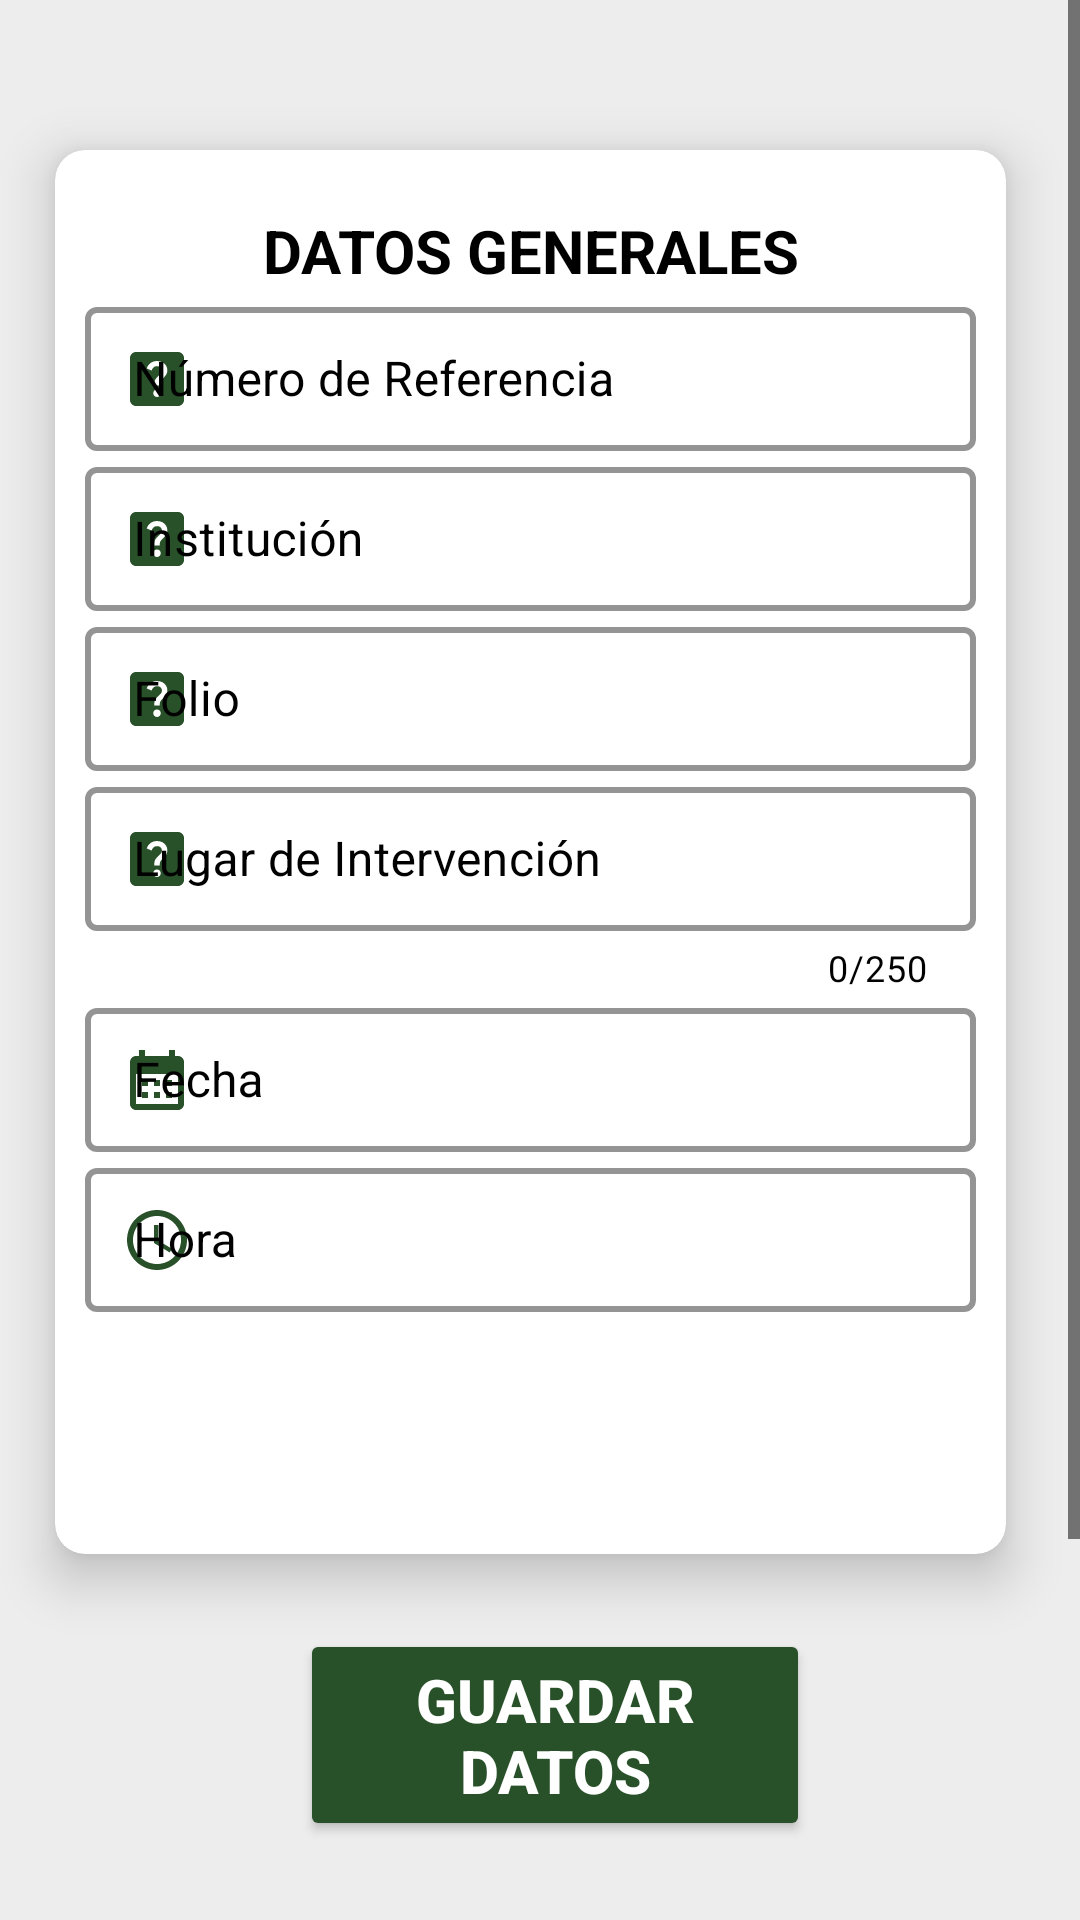

Reconstruct the res/layout file that produces this screen, plus the resources it refers to.
<!-- AndroidManifest.xml: application theme Theme.CadenaCustodiaPP -->
<!-- res/layout/fragment_generales.xml -->
<?xml version="1.0" encoding="utf-8"?>
<RelativeLayout xmlns:android="http://schemas.android.com/apk/res/android"
    xmlns:tools="http://schemas.android.com/tools"
    android:layout_width="match_parent"
    android:layout_height="match_parent"
    android:background="@color/gray"
    xmlns:app="http://schemas.android.com/apk/res-auto"
    tools:context=".ui.GeneralesFragment">

    <ScrollView
        android:layout_width="match_parent"
        android:layout_height="wrap_content"
        android:orientation="vertical">

        <LinearLayout
            android:layout_width="match_parent"
            android:layout_height="match_parent"
            android:orientation="vertical">


            <androidx.cardview.widget.CardView
                android:id="@+id/card"
                android:layout_width="317dp"
                android:layout_height="468dp"
                android:layout_alignParentStart="true"
                android:layout_alignParentTop="true"
                android:layout_alignParentEnd="true"
                android:layout_gravity="center_horizontal"
                android:layout_marginStart="36dp"
                android:layout_marginTop="50dp"
                android:layout_marginEnd="39dp"
                android:layout_marginBottom="20dp"
                android:backgroundTint="@color/white"
                app:cardCornerRadius="10dp"
                app:cardElevation="10dp">

                <LinearLayout
                    android:layout_width="match_parent"
                    android:layout_height="wrap_content"
                    android:layout_gravity="top"
                    android:layout_marginStart="10dp"
                    android:layout_marginTop="20dp"
                    android:layout_marginEnd="10dp"
                    android:layout_marginBottom="20dp"
                    android:background="@color/white"
                    android:orientation="vertical">


                    <TextView
                        android:layout_width="match_parent"
                        android:layout_height="match_parent"
                        android:text="@string/datos_generales"
                        android:textAlignment="center"
                        android:textColor="@color/black"
                        android:textSize="20sp"
                        android:textStyle="bold" />


                    <com.google.android.material.textfield.TextInputLayout
                        android:id="@+id/referencia"
                        style="@style/TextInputLayoutStyle"
                        android:layout_width="match_parent"
                        android:layout_height="match_parent"
                        android:hint="@string/n_mero_de_referencia"
                        app:boxBackgroundMode="outline"

                        app:startIconDrawable="@drawable/ic_baseline_help_center_24">

                        <com.google.android.material.textfield.TextInputEditText
                            android:id="@+id/referenciaEt"
                            android:layout_width="match_parent"
                            android:layout_height="match_parent"
                            android:textColor="@color/black" />

                    </com.google.android.material.textfield.TextInputLayout>


                    <com.google.android.material.textfield.TextInputLayout
                        android:id="@+id/institucion"
                        style="@style/TextInputLayoutStyle"
                        android:layout_width="match_parent"
                        android:layout_height="match_parent"
                        android:hint="@string/instituci_n"
                        app:boxBackgroundMode="outline"
                        app:startIconDrawable="@drawable/ic_baseline_help_center_24">

                        <com.google.android.material.textfield.TextInputEditText
                            android:id="@+id/institucionEt"
                            android:layout_width="match_parent"
                            android:layout_height="match_parent"
                            android:textColor="@color/black" />

                    </com.google.android.material.textfield.TextInputLayout>

                    <com.google.android.material.textfield.TextInputLayout
                        android:id="@+id/folio"
                        style="@style/TextInputLayoutStyle"
                        android:layout_width="match_parent"
                        android:layout_height="match_parent"
                        android:hint="@string/folio"
                        app:boxBackgroundMode="outline"
                        app:startIconDrawable="@drawable/ic_baseline_help_center_24">

                        <com.google.android.material.textfield.TextInputEditText
                            android:id="@+id/folioEt"
                            android:layout_width="match_parent"
                            android:layout_height="match_parent"
                            android:textColor="@color/black" />

                    </com.google.android.material.textfield.TextInputLayout>

                    <com.google.android.material.textfield.TextInputLayout
                        android:id="@+id/lugInt"
                        style="@style/TextInputLayoutStyle"
                        android:layout_width="match_parent"
                        android:layout_height="wrap_content"
                        android:hint="@string/lugar_de_intervenci_n"
                        app:boxBackgroundMode="outline"
                        app:counterEnabled="true"
                        app:counterMaxLength="250"
                        app:startIconDrawable="@drawable/ic_baseline_help_center_24">

                        <com.google.android.material.textfield.TextInputEditText
                            android:id="@+id/lugIntEt"
                            android:layout_width="match_parent"
                            android:layout_height="match_parent"
                            android:maxLength="250"
                            android:textColor="@color/black" />

                    </com.google.android.material.textfield.TextInputLayout>

                    <com.google.android.material.textfield.TextInputLayout
                        android:id="@+id/fecha"
                        style="@style/TextInputLayoutStyle"
                        android:layout_width="match_parent"
                        android:layout_height="match_parent"
                        android:hint="@string/fecha"
                        app:boxBackgroundMode="outline"
                        app:startIconDrawable="@drawable/baseline_calendar_month_24">

                        <com.google.android.material.textfield.TextInputEditText
                            android:id="@+id/fechaEt"
                            android:layout_width="match_parent"
                            android:layout_height="match_parent"
                            android:clickable="false"
                            android:inputType="date"
                            android:textColor="@color/black" />

                    </com.google.android.material.textfield.TextInputLayout>

                    <com.google.android.material.textfield.TextInputLayout
                        android:id="@+id/hora"
                        style="@style/TextInputLayoutStyle"
                        android:layout_width="match_parent"
                        android:layout_height="match_parent"
                        android:hint="@string/hora"
                        app:boxBackgroundMode="outline"
                        app:startIconDrawable="@drawable/baseline_access_time_24">

                        <com.google.android.material.textfield.TextInputEditText
                            android:id="@+id/horaEt"
                            android:layout_width="match_parent"
                            android:layout_height="match_parent"
                            android:clickable="false"
                            android:inputType="time"
                            android:textColor="@color/black" />

                    </com.google.android.material.textfield.TextInputLayout>


                </LinearLayout>


            </androidx.cardview.widget.CardView>

            <Button
                android:id="@+id/btn1"
                android:layout_width="wrap_content"
                android:layout_height="wrap_content"
                android:layout_below="@+id/card"
                android:layout_alignParentStart="true"
                android:layout_alignParentEnd="true"
                android:layout_gravity="bottom"
                android:layout_marginStart="100dp"
                android:layout_marginTop="5sp"
                android:layout_marginEnd="90dp"
                android:layout_marginBottom="185dp"
                android:backgroundTint="@color/green"
                android:text="@string/guardar_datos"
                android:textColor="@color/white"
                android:textSize="20sp"
                android:textStyle="bold" />


        </LinearLayout>


    </ScrollView>


</RelativeLayout>
<!-- resources referenced by this layout -->
<resources>
  <color name="black">#FF000000</color>
  <color name="gray">#EDEDED</color>
  <color name="green">#285029</color>
  <color name="white">#FFFFFFFF</color>
  <!-- drawable baseline_access_time_24 (drawable) -->
  <vector android:height="24dp" android:tint="#163E01"
      android:viewportHeight="24" android:viewportWidth="24"
      android:width="24dp" xmlns:android="http://schemas.android.com/apk/res/android">
      <path android:fillColor="@android:color/white" android:pathData="M11.99,2C6.47,2 2,6.48 2,12s4.47,10 9.99,10C17.52,22 22,17.52 22,12S17.52,2 11.99,2zM12,20c-4.42,0 -8,-3.58 -8,-8s3.58,-8 8,-8 8,3.58 8,8 -3.58,8 -8,8z"/>
      <path android:fillColor="@android:color/white" android:pathData="M12.5,7H11v6l5.25,3.15 0.75,-1.23 -4.5,-2.67z"/>
  </vector>
  <!-- drawable baseline_calendar_month_24 (drawable) -->
  <vector android:height="24dp" android:tint="#163E01"
      android:viewportHeight="24" android:viewportWidth="24"
      android:width="24dp" xmlns:android="http://schemas.android.com/apk/res/android">
      <path android:fillColor="@android:color/white" android:pathData="M19,4h-1V2h-2v2H8V2H6v2H5C3.89,4 3.01,4.9 3.01,6L3,20c0,1.1 0.89,2 2,2h14c1.1,0 2,-0.9 2,-2V6C21,4.9 20.1,4 19,4zM19,20H5V10h14V20zM9,14H7v-2h2V14zM13,14h-2v-2h2V14zM17,14h-2v-2h2V14zM9,18H7v-2h2V18zM13,18h-2v-2h2V18zM17,18h-2v-2h2V18z"/>
  </vector>
  <!-- drawable ic_baseline_help_center_24 (drawable) -->
  <vector android:height="24dp" android:tint="#163E01"
      android:viewportHeight="24" android:viewportWidth="24"
      android:width="24dp" xmlns:android="http://schemas.android.com/apk/res/android">
      <path android:fillColor="@android:color/white" android:pathData="M19,3H5C3.9,3 3,3.9 3,5v14c0,1.1 0.9,2 2,2h14c1.1,0 2,-0.9 2,-2V5C21,3.9 20.1,3 19,3zM12.01,18c-0.7,0 -1.26,-0.56 -1.26,-1.26c0,-0.71 0.56,-1.25 1.26,-1.25c0.71,0 1.25,0.54 1.25,1.25C13.25,17.43 12.72,18 12.01,18zM15.02,10.6c-0.76,1.11 -1.48,1.46 -1.87,2.17c-0.16,0.29 -0.22,0.48 -0.22,1.41h-1.82c0,-0.49 -0.08,-1.29 0.31,-1.98c0.49,-0.87 1.42,-1.39 1.96,-2.16c0.57,-0.81 0.25,-2.33 -1.37,-2.33c-1.06,0 -1.58,0.8 -1.8,1.48L8.56,8.49C9.01,7.15 10.22,6 11.99,6c1.48,0 2.49,0.67 3.01,1.52C15.44,8.24 15.7,9.59 15.02,10.6z"/>
  </vector>
  <string name="datos_generales">DATOS GENERALES</string>
  <string name="fecha">Fecha</string>
  <string name="folio">Folio</string>
  <string name="guardar_datos">GUARDAR DATOS</string>
  <string name="hora">Hora</string>
  <string name="instituci_n">Institución</string>
  <string name="lugar_de_intervenci_n">Lugar de Intervención</string>
  <string name="n_mero_de_referencia">Número de Referencia</string>
  <style name="TextInputLayoutStyle" parent="Widget.MaterialComponents.TextInputLayout.OutlinedBox.Dense">
  
          <item name="boxStrokeColor">#000700</item>
          <item name="boxStrokeWidth">2dp</item>
          <item name="android:textColorHint">@color/black</item>
          <item name="android:textColor">@color/black</item>
          <item name="hintTextColor">@color/black</item>
          <item name="counterTextColor">@color/black</item>
          <item name="startIconTint">#285029</item>
          <item name="boxBackgroundColor">#fff</item>
      </style>
  <style name="Theme.CadenaCustodiaPP" parent="Base.Theme.CadenaCustodiaPP" />
  <style name="Base.Theme.CadenaCustodiaPP" parent="Theme.Material3.DayNight.NoActionBar">
          
          <item name="colorPrimary">@color/green2</item>
          <item name="colorPrimaryDark">#285029</item>
          <item name="colorAccent">@color/gray</item>
          <item name="colorControlNormal">@color/black</item>
  
          <item name="android:statusBarColor">@color/green2</item>
          <item name="android:windowFullscreen">false</item>
      </style>
  <color name="green2">#068A0B</color>
</resources>
